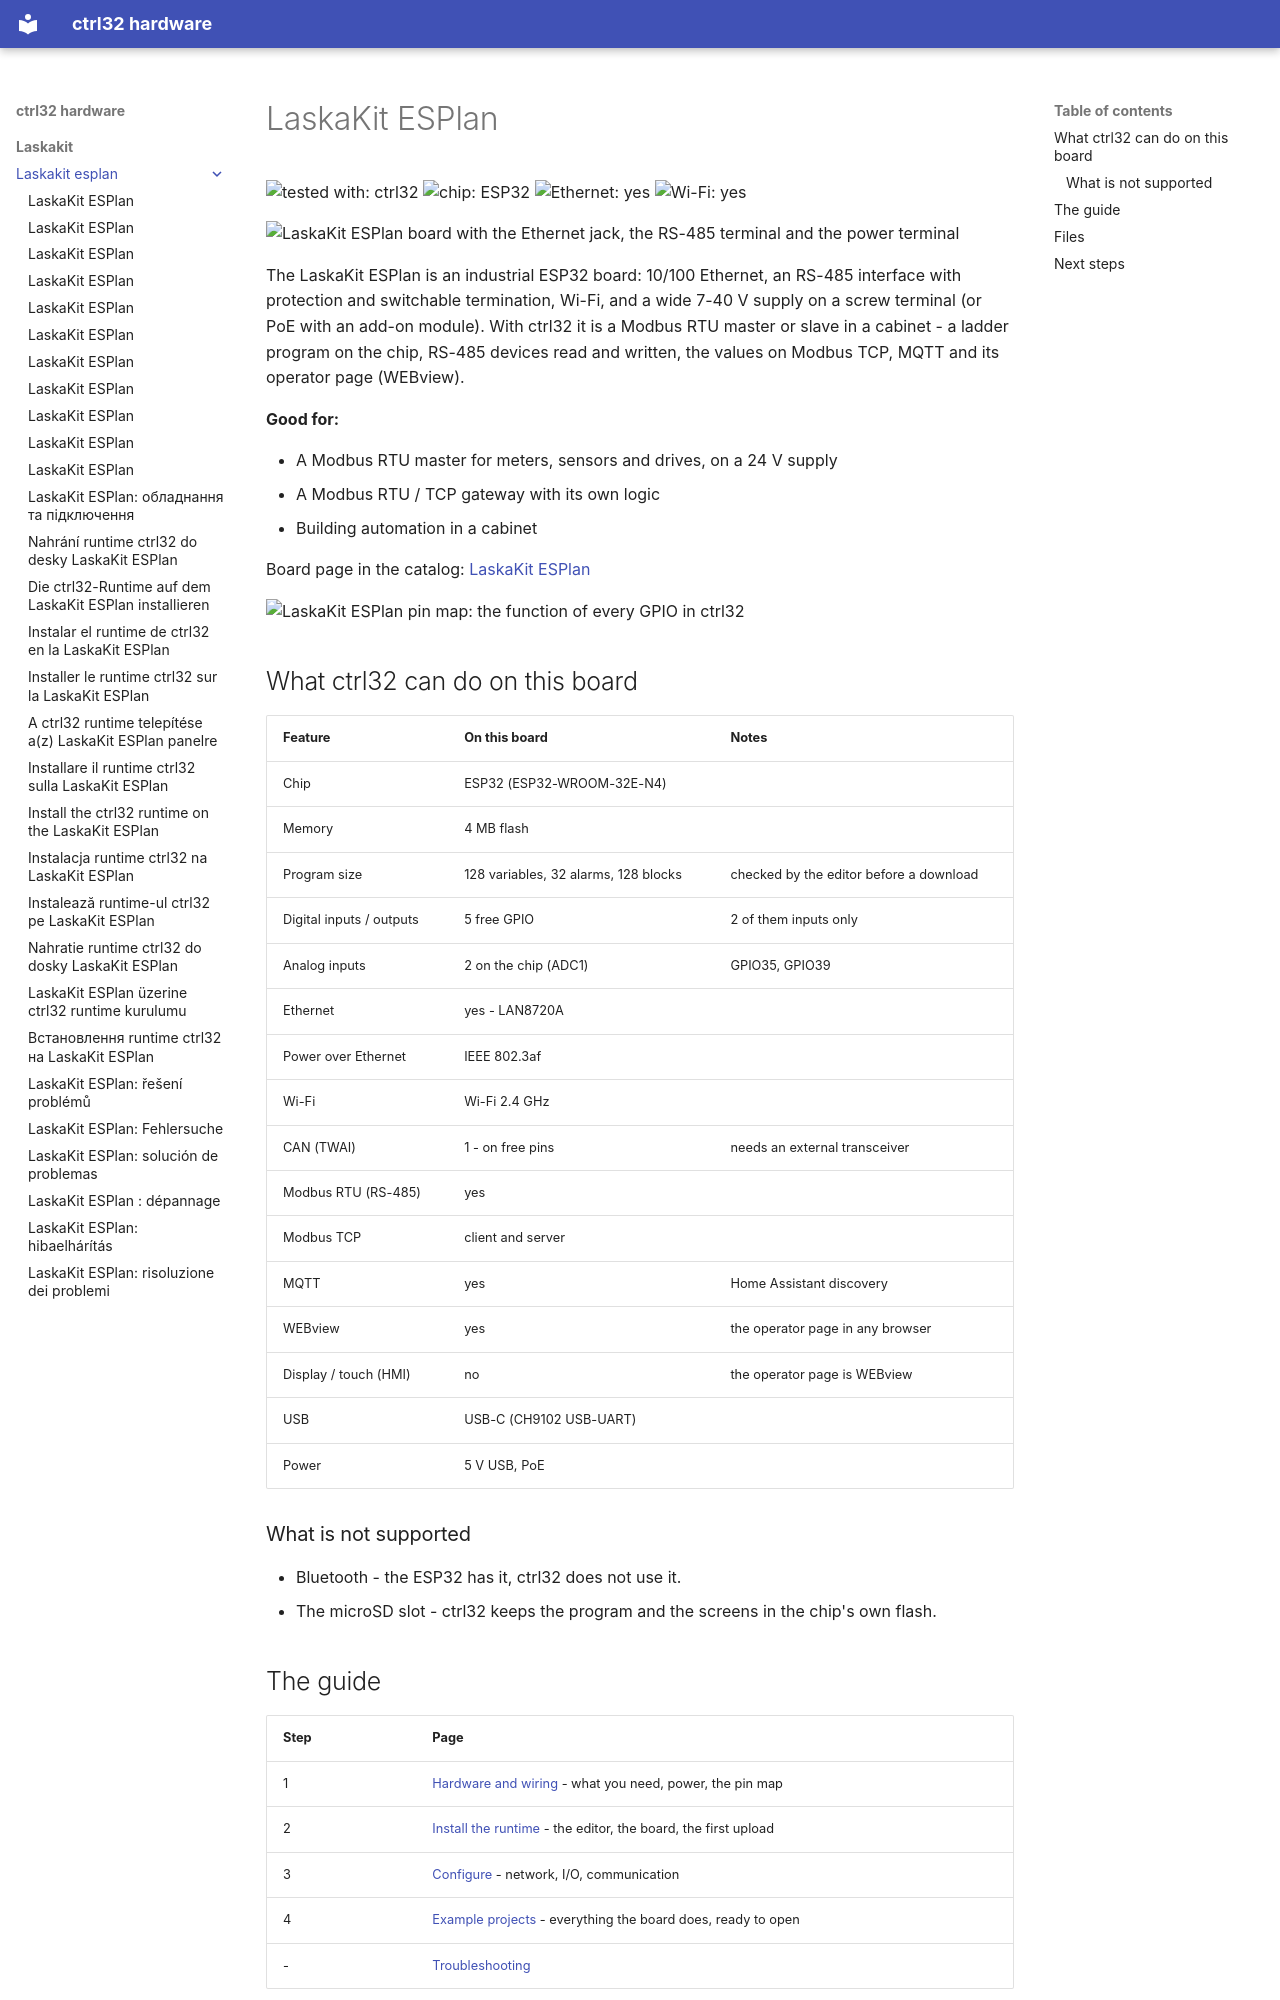

repository: ctrl32/hardware · page: laskakit/laskakit-esplan/index.html · generator: mkdocs

---
title: LaskaKit ESPlan
slug: laskakit-esplan
sidebar_position: 10
hardware: /hardware/boards/laskakit-esplan/
image: img/board-01.jpg
image_alt: LaskaKit ESPlan board with the Ethernet jack, the RS-485 terminal and the power terminal
tags:
- esp32
- ethernet
- rs485
- modbus
- laskakit
---

# LaskaKit ESPlan

![tested with: ctrl32](https://img.shields.io/badge/tested%20with-ctrl32-0ea5e9) ![chip: ESP32](https://img.shields.io/badge/chip-ESP32-334155) ![Ethernet: yes](https://img.shields.io/badge/Ethernet-yes-16a34a) ![Wi-Fi: yes](https://img.shields.io/badge/Wi--Fi-yes-16a34a)

![LaskaKit ESPlan board with the Ethernet jack, the RS-485 terminal and the power terminal](img/board-01.jpg)

The LaskaKit ESPlan is an industrial ESP32 board: 10/100 Ethernet, an RS-485 interface with protection and switchable termination, Wi-Fi, and a wide 7-40 V supply on a screw terminal (or PoE with an add-on module). With ctrl32 it is a Modbus RTU master or slave in a cabinet - a ladder program on the chip, RS-485 devices read and written, the values on Modbus TCP, MQTT and its operator page (WEBview).

**Good for:**

- A Modbus RTU master for meters, sensors and drives, on a 24 V supply
- A Modbus RTU / TCP gateway with its own logic
- Building automation in a cabinet

Board page in the catalog: [LaskaKit ESPlan](https://ctrl32.com/hardware/boards/laskakit-esplan/)

![LaskaKit ESPlan pin map: the function of every GPIO in ctrl32](pinout/pinout.png)

## What ctrl32 can do on this board

<!-- capabilities:start -->
| Feature | On this board | Notes |
|---|---|---|
| Chip | ESP32 (ESP32-WROOM-32E-N4) |  |
| Memory | 4 MB flash |  |
| Program size | 128 variables, 32 alarms, 128 blocks | checked by the editor before a download |
| Digital inputs / outputs | 5 free GPIO | 2 of them inputs only |
| Analog inputs | 2 on the chip (ADC1) | GPIO35, GPIO39 |
| Ethernet | yes - LAN8720A |  |
| Power over Ethernet | IEEE 802.3af |  |
| Wi-Fi | Wi-Fi 2.4 GHz |  |
| CAN (TWAI) | 1 - on free pins | needs an external transceiver |
| Modbus RTU (RS-485) | yes |  |
| Modbus TCP | client and server |  |
| MQTT | yes | Home Assistant discovery |
| WEBview | yes | the operator page in any browser |
| Display / touch (HMI) | no | the operator page is WEBview |
| USB | USB-C (CH9102 USB-UART) |  |
| Power | 5 V USB, PoE |  |
<!-- capabilities:end -->

### What is not supported

- Bluetooth - the ESP32 has it, ctrl32 does not use it.
- The microSD slot - ctrl32 keeps the program and the screens in the chip's own flash.
